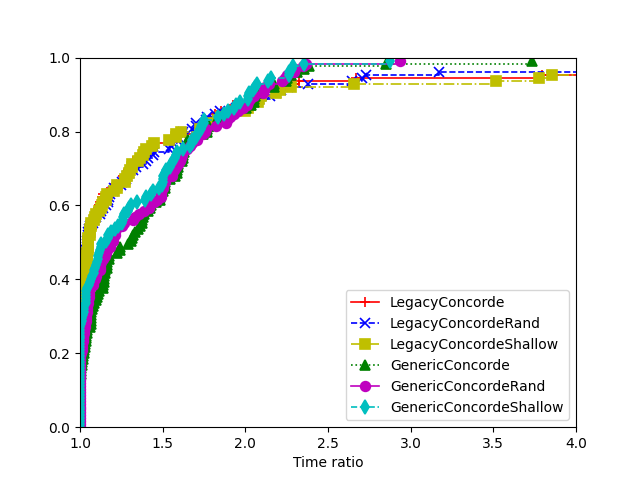

Source data for this figure (header and first rows):
6, LegacyConcorde, LegacyConcordeRand, LegacyConcordeShallow, GenericConcorde, GenericConcordeRand, GenericConcordeShallow
data/att48.tsp:91824, 0.06327, 0.0652, 0.06577, 0.08615, 0.08781, 0.09049
data/att48.tsp:71826, 0.0663, 0.06481, 0.06732, 0.08523, 0.08807, 0.09324
data/att48.tsp:11924, 0.06361, 0.0643, 0.06389, 0.1126, 0.09561, 0.0966
data/att48.tsp:27389, 0.06331, 0.06244, 0.06323, 0.09832, 0.101, 0.1215
data/att48.tsp:40652, 0.06312, 0.06466, 0.06374, 0.09386, 0.1203, 0.09345
data/eil51.tsp:91824, 0.1135, 0.1246, 0.1116, 0.1099, 0.1056, 0.1066
data/eil51.tsp:71826, 0.07903, 0.07781, 0.08061, 0.09158, 0.08405, 0.08302
data/eil51.tsp:11924, 0.05988, 0.05903, 0.06191, 0.09356, 0.08811, 0.09317
data/eil51.tsp:27389, 0.06045, 0.06228, 0.06312, 0.09631, 0.09538, 0.1034
data/eil51.tsp:40652, 0.05884, 0.06116, 0.06185, 0.0783, 0.08896, 0.0743
data/berlin52.tsp:91824, 0.02137, 0.01902, 0.02163, 0.03974, 0.03719, 0.04103
data/berlin52.tsp:71826, 0.02209, 0.02243, 0.02153, 0.0392, 0.04058, 0.04347
data/berlin52.tsp:11924, 0.02223, 0.02273, 0.01967, 0.04036, 0.0396, 0.03804
data/berlin52.tsp:27389, 0.01945, 0.02042, 0.0206, 0.03894, 0.03864, 0.03828
data/berlin52.tsp:40652, 0.02106, 0.0223, 0.0217, 0.04003, 0.04267, 0.03998
data/st70.tsp:91824, 0.1352, 0.1374, 0.1366, 0.1585, 0.1515, 0.1485
data/st70.tsp:71826, 0.1325, 0.1321, 0.1332, 0.1637, 0.1601, 0.1545
data/st70.tsp:11924, 0.1384, 0.1366, 0.138, 0.1565, 0.1642, 0.1733
data/st70.tsp:27389, 0.1385, 0.1335, 0.1355, 0.1536, 0.1437, 0.1446
data/st70.tsp:40652, 0.1335, 0.1372, 0.1349, 0.1478, 0.1464, 0.1452
data/eil76.tsp:91824, 0.08047, 0.08423, 0.08444, 0.1277, 0.1298, 0.141
data/eil76.tsp:71826, 0.07898, 0.08098, 0.08181, 0.1188, 0.1314, 0.1326
data/eil76.tsp:11924, 0.08119, 0.08044, 0.08078, 0.1364, 0.1262, 0.1245
data/eil76.tsp:27389, 0.0817, 0.08228, 0.07959, 0.1288, 0.1285, 0.1293
data/eil76.tsp:40652, 0.08073, 0.081, 0.08136, 0.1406, 0.1284, 0.1273
data/pr76.tsp:91824, 3.474, 3.093, 2.381, 2.149, 2.064, 1.948
data/pr76.tsp:71826, 2.053, 2.478, 2.374, 2.997, 2.34, 2.302
data/pr76.tsp:11924, 3.98, 3.024, 3.455, 2.31, 1.713, 2.164
data/pr76.tsp:27389, 3.483, 3.911, 3.573, 2.657, 1.929, 2.092
data/pr76.tsp:40652, 4.03, 3.405, 3.778, 2.386, 2.208, 2.098
data/gr96.tsp:91824, 0.7519, 0.7492, 0.7445, 0.6388, 0.6618, 0.6636
data/gr96.tsp:71826, 0.6431, 0.6569, 0.6342, 0.6104, 0.6215, 0.6093
data/gr96.tsp:11924, 0.6804, 0.6524, 0.6725, 0.5005, 0.4942, 0.4955
data/gr96.tsp:27389, 0.8388, 0.8385, 0.8404, 0.6114, 0.6079, 0.6066
data/gr96.tsp:40652, 0.727, 0.7286, 0.7283, 0.3526, 0.3502, 0.3501
data/rat99.tsp:91824, 0.5255, 0.5208, 0.5231, 0.2038, 0.1969, 0.2044
data/rat99.tsp:71826, 0.4366, 0.4403, 0.4488, 0.2163, 0.2212, 0.2163
data/rat99.tsp:11924, 0.4817, 0.4733, 0.4728, 0.2285, 0.2138, 0.2354
data/rat99.tsp:27389, 0.4651, 0.4822, 0.4692, 0.2242, 0.2247, 0.2302
data/rat99.tsp:40652, 0.4492, 0.4361, 0.4427, 0.2568, 0.263, 0.2842
data/kroA100.tsp:91824, 0.8288, 0.8276, 0.8367, 0.4634, 0.4619, 0.4556
data/kroA100.tsp:71826, 0.732, 0.7256, 0.7279, 0.4295, 0.4284, 0.4119
data/kroA100.tsp:11924, 0.8963, 0.8864, 0.9031, 0.7127, 0.7234, 0.7097
data/kroA100.tsp:27389, 0.7438, 0.7493, 0.7548, 0.6323, 0.6273, 0.626
data/kroA100.tsp:40652, 0.628, 0.6206, 0.6341, 0.4911, 0.4853, 0.4831
data/lin105.tsp:91824, 0.1663, 0.1678, 0.1682, 0.1936, 0.1963, 0.1979
data/lin105.tsp:71826, 0.1645, 0.1683, 0.169, 0.2716, 0.2812, 0.2756
data/lin105.tsp:11924, 0.1724, 0.1691, 0.1683, 0.2552, 0.2531, 0.2668
data/lin105.tsp:27389, 0.165, 0.1689, 0.1648, 0.2911, 0.2908, 0.2854
data/lin105.tsp:40652, 0.1699, 0.1654, 0.1768, 0.1898, 0.1911, 0.1936
data/pr107.tsp:91824, 0.02421, 0.02325, 0.02477, 0.05222, 0.05203, 0.04976
data/pr107.tsp:71826, 0.02533, 0.02386, 0.02361, 0.05134, 0.04851, 0.0477
data/pr107.tsp:11924, 0.02419, 0.02361, 0.02596, 0.04982, 0.0532, 0.04828
data/pr107.tsp:27389, 0.02368, 0.02776, 0.02412, 0.05144, 0.05016, 0.05398
data/pr107.tsp:40652, 0.02431, 0.02489, 0.02397, 0.04927, 0.05051, 0.0493
data/pr124.tsp:91824, 1.348, 1.37, 1.34, 0.8962, 0.847, 0.8784
data/pr124.tsp:71826, 1.228, 1.211, 1.232, 1.012, 0.9758, 0.9352
data/pr124.tsp:11924, 1.245, 1.252, 1.254, 0.8647, 0.9095, 0.8818
data/pr124.tsp:27389, 1.365, 1.387, 1.343, 1.073, 1.083, 1.035
data/pr124.tsp:40652, 1.319, 1.339, 1.329, 0.9507, 0.949, 0.9502
... 65 more rows
